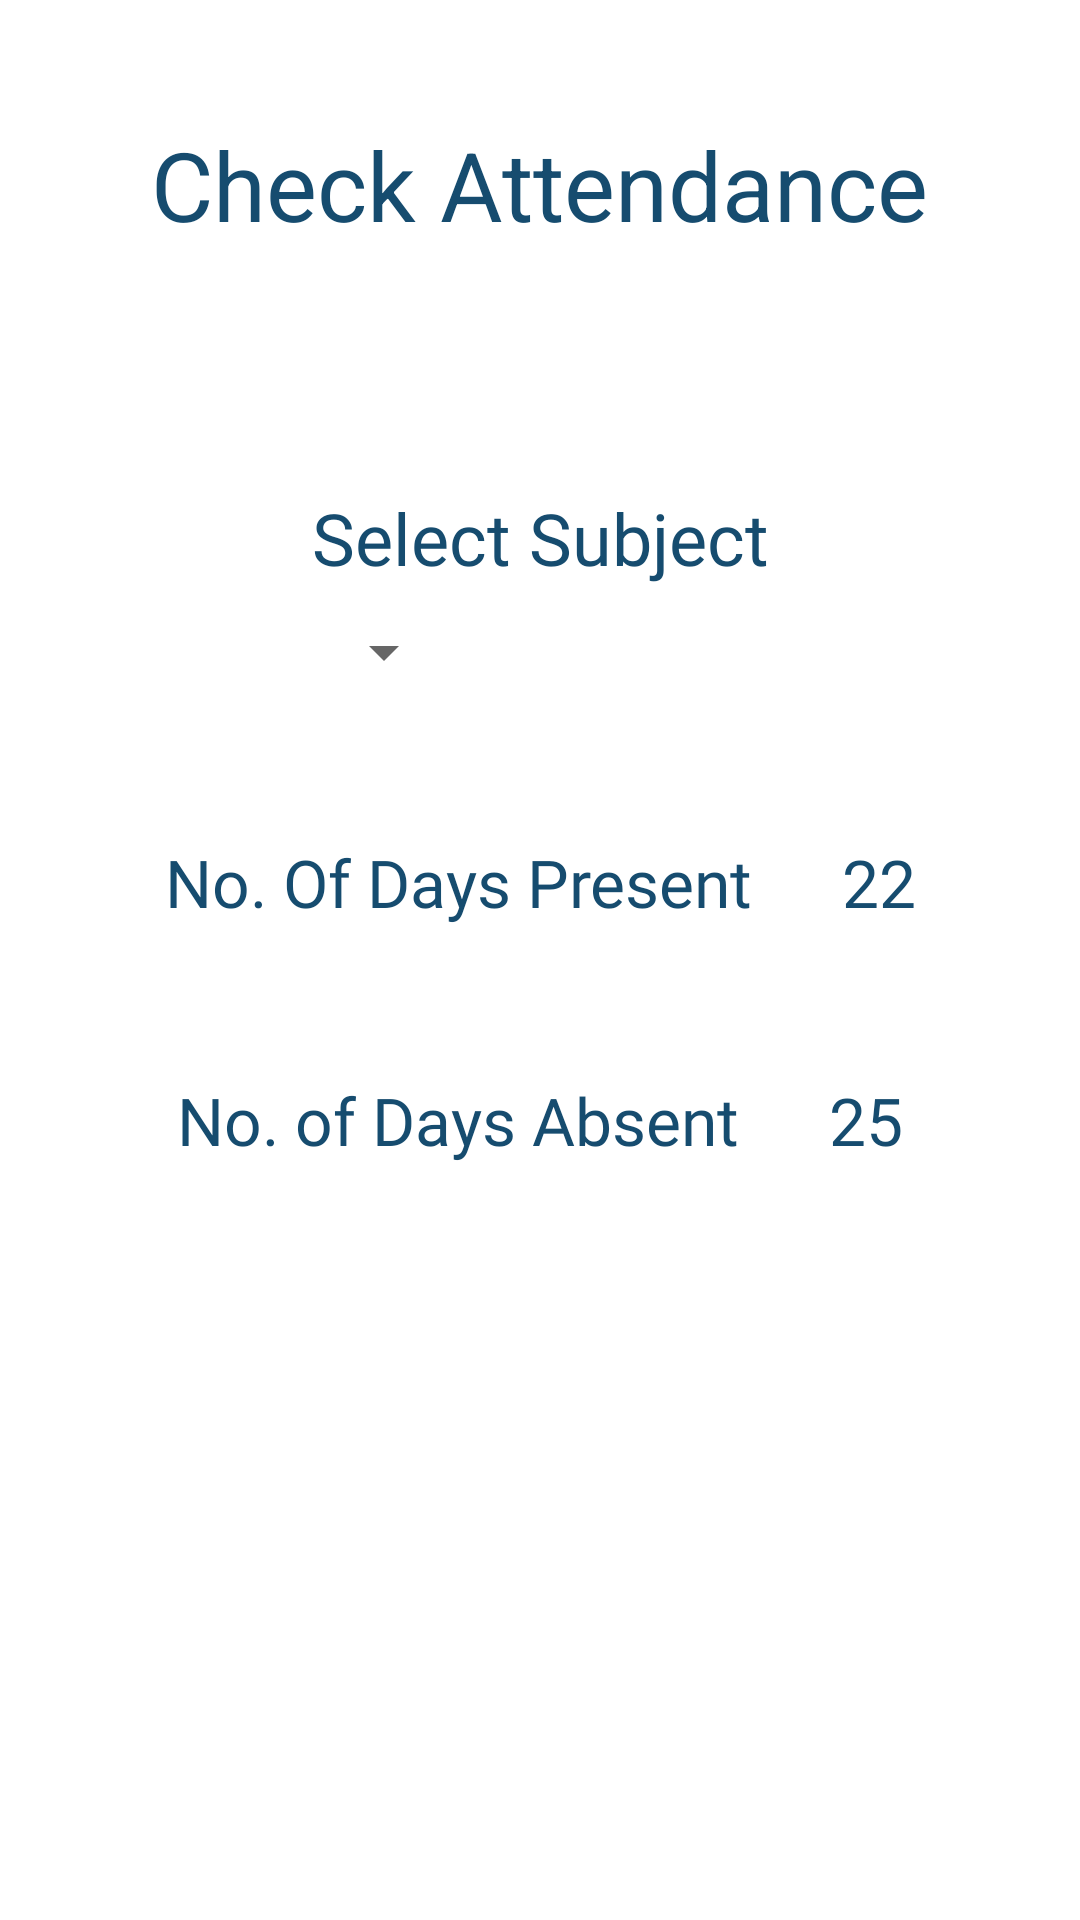

Android layout source for this screen:
<!-- AndroidManifest.xml: application theme Theme.TheNeotiaUniversityStudentApp -->
<!-- res/layout/activity_student_attendance.xml -->
<?xml version="1.0" encoding="utf-8"?>
<layout xmlns:android="http://schemas.android.com/apk/res/android"
    xmlns:app="http://schemas.android.com/apk/res-auto"
    >
<androidx.constraintlayout.widget.ConstraintLayout
    android:layout_width="match_parent"
    android:layout_height="match_parent"
    android:background="@color/white">

    <TextView
        android:id="@+id/header_assignment"
        android:layout_width="wrap_content"
        android:layout_height="wrap_content"
        android:text="Check Attendance"
        android:textColor="@color/app_theme_color"
        android:textSize="32sp"
        android:layout_marginTop="40dp"
        app:layout_constraintEnd_toEndOf="parent"
        app:layout_constraintStart_toStartOf="parent"
        app:layout_constraintTop_toTopOf="parent" />

    <LinearLayout
        android:id="@+id/layout_select_subject"
        android:layout_width="wrap_content"
        android:layout_height="wrap_content"
        android:orientation="vertical"
        android:layout_marginTop="80dp"
        app:layout_constraintEnd_toEndOf="parent"
        app:layout_constraintStart_toStartOf="parent"
        app:layout_constraintTop_toBottomOf="@id/header_assignment">
    <TextView
        android:id="@+id/select_subject"
        android:layout_width="wrap_content"
        android:layout_height="wrap_content"
        android:text="Select Subject"
        android:fontFamily="@font/mons_semibold"
        android:textSize="24sp"
        android:textColor="@color/app_theme_color"
        />

    <Spinner
        android:id="@+id/spinner_select_subject"
        android:layout_width="wrap_content"
        android:layout_height="wrap_content"
        android:layout_marginTop="10dp"

        />
    </LinearLayout>




    <LinearLayout
        android:id="@+id/layout_present"
        android:layout_width="wrap_content"
        android:layout_height="wrap_content"
        android:layout_marginTop="50dp"
        app:layout_constraintEnd_toEndOf="parent"
        app:layout_constraintStart_toStartOf="parent"
        app:layout_constraintTop_toBottomOf="@id/layout_select_subject"
        >
    <TextView
        android:id="@+id/txt_Present"
        android:layout_width="wrap_content"
        android:layout_height="wrap_content"
        android:text="No. Of Days Present"
        android:textColor="@color/app_theme_color"
        android:fontFamily="@font/mons_semibold"
        android:textSize="22sp"
       />

    <TextView
        android:id="@+id/txt_presentValue"
        android:layout_width="wrap_content"
        android:layout_height="wrap_content"
        android:text="22"
        android:textColor="@color/app_theme_color"
        android:fontFamily="@font/mons_bold"
        android:layout_marginStart="30dp"
        android:textSize="22sp"
        />
    </LinearLayout>

    <LinearLayout
        android:id="@+id/laoyut_absent"
        android:layout_width="wrap_content"
        android:layout_height="wrap_content"
        android:layout_marginTop="50dp"
        app:layout_constraintEnd_toEndOf="parent"
        app:layout_constraintStart_toStartOf="parent"
        app:layout_constraintTop_toBottomOf="@id/layout_present"
        >
        <TextView
            android:id="@+id/txt_Absent"
            android:layout_width="wrap_content"
            android:layout_height="wrap_content"
            android:text="No. of Days Absent"
            android:fontFamily="@font/mons_semibold"
            android:textColor="@color/app_theme_color"
            android:textSize="22sp"
            />


        <TextView
            android:id="@+id/txt_absentValue"
            android:layout_width="wrap_content"
            android:layout_height="wrap_content"
            android:fontFamily="@font/mons_bold"
            android:textColor="@color/app_theme_color"
            android:textSize="22sp"
            android:text="25"
            android:layout_marginStart="30dp"
            />
    </LinearLayout>
</androidx.constraintlayout.widget.ConstraintLayout>
</layout>
<!-- resources referenced by this layout -->
<resources>
  <color name="app_theme_color">#164C6F</color>
  <color name="white">#FFFFFFFF</color>
  <style name="Theme.TheNeotiaUniversityStudentApp" parent="Theme.MaterialComponents.DayNight.DarkActionBar">
          
          <item name="colorPrimary">@color/app_theme_color</item>
          <item name="colorPrimaryVariant">@color/app_theme_color</item>
          <item name="colorOnPrimary">@color/white</item>
          
          <item name="colorOnSecondary">@color/black</item>
          
          <item name="android:statusBarColor" tools:targetApi="l">?attr/colorPrimaryVariant</item>
          
      </style>
  <color name="black">#FF000000</color>
</resources>
